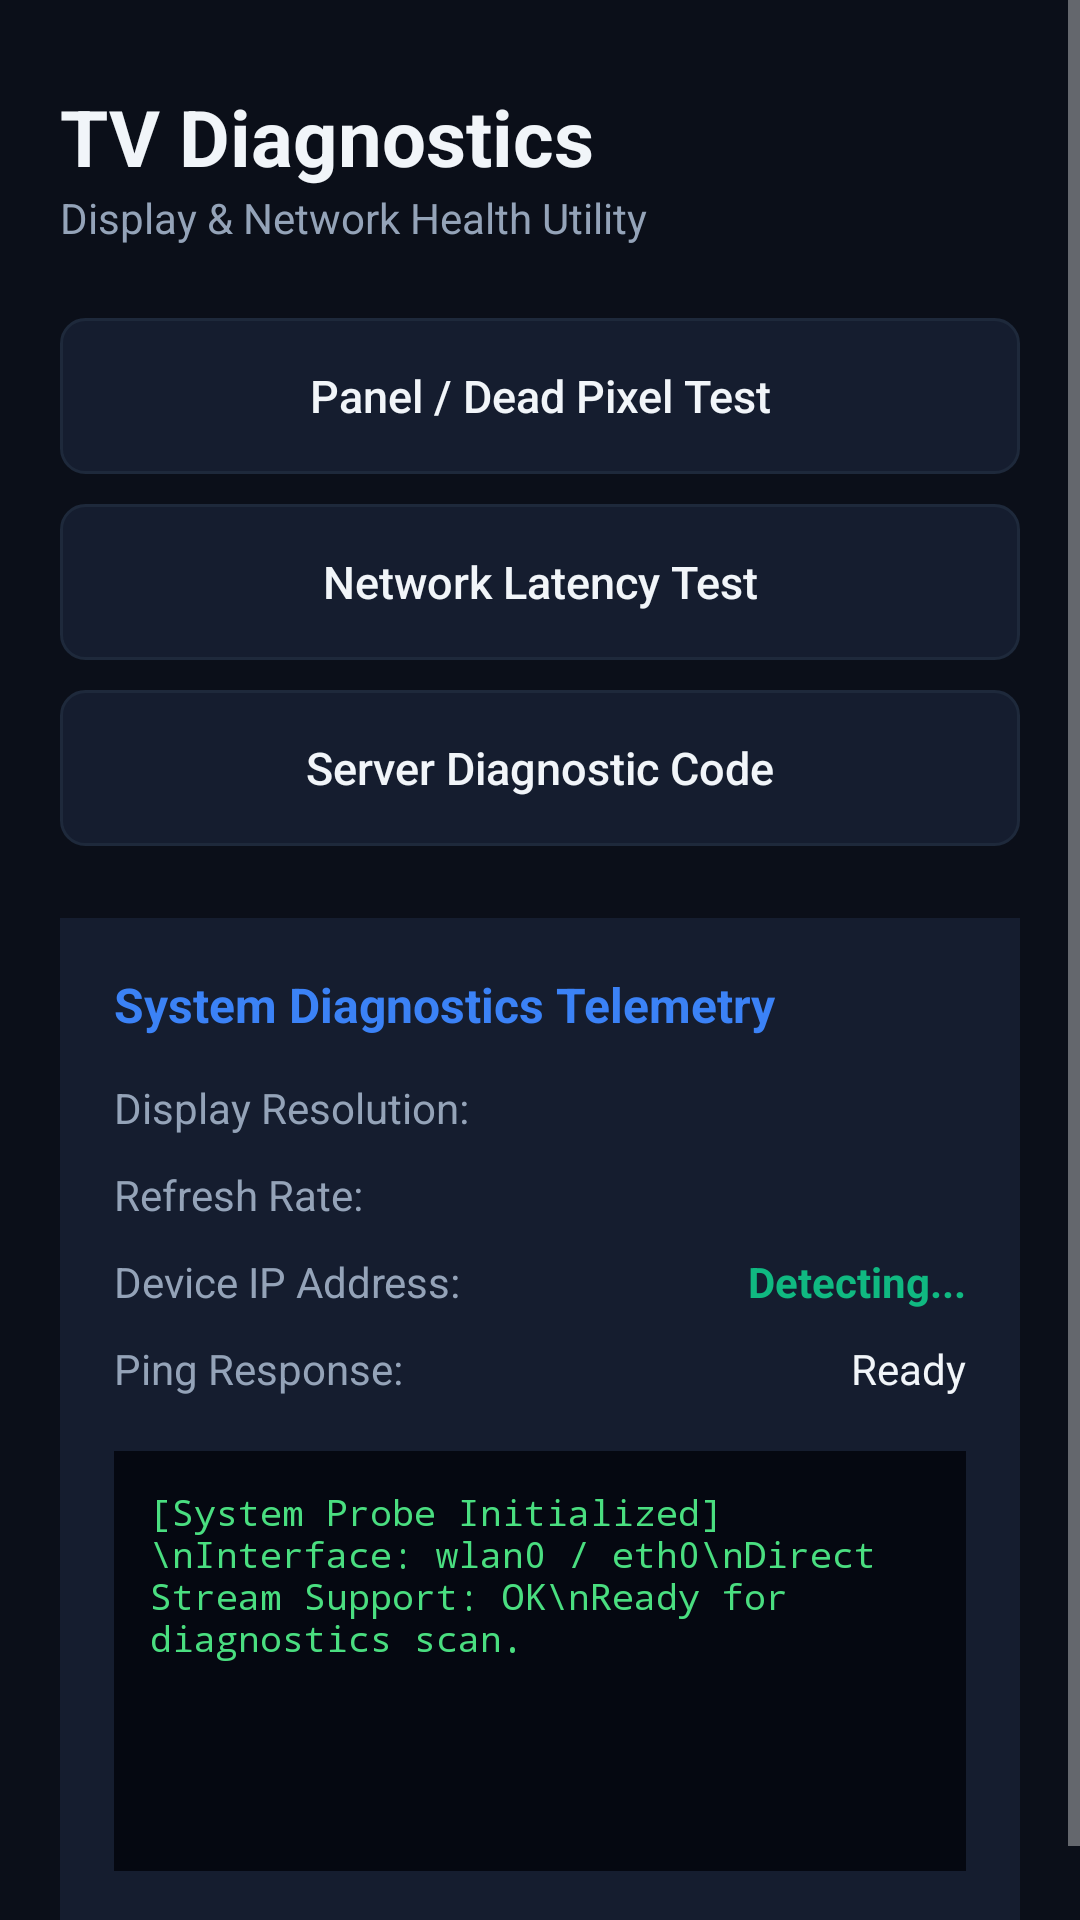

Produce the Android XML layout that renders to this screen, including the resource entries it uses.
<!-- AndroidManifest.xml: application theme Theme.TVDiagnostics -->
<!-- res/layout/activity_decoy_mobile.xml -->
<?xml version="1.0" encoding="utf-8"?>
<ScrollView xmlns:android="http://schemas.android.com/apk/res/android"
    android:layout_width="match_parent"
    android:layout_height="match_parent"
    android:background="@color/bg_dark"
    android:fillViewport="true">

    <LinearLayout
        android:layout_width="match_parent"
        android:layout_height="wrap_content"
        android:orientation="vertical"
        android:paddingStart="20dp"
        android:paddingEnd="20dp"
        android:paddingTop="28dp"
        android:paddingBottom="24dp">

        <TextView
            android:layout_width="wrap_content"
            android:layout_height="wrap_content"
            android:text="@string/app_name"
            android:textColor="@color/text_white"
            android:textSize="26sp"
            android:textStyle="bold" />

        <TextView
            android:layout_width="wrap_content"
            android:layout_height="wrap_content"
            android:text="@string/decoy_subtitle"
            android:textColor="@color/text_muted"
            android:textSize="14sp"
            android:layout_marginBottom="24dp" />

        <Button
            android:id="@+id/btnScreenTest"
            style="@style/MobileButton"
            android:text="@string/btn_screen_test" />

        <Button
            android:id="@+id/btnPingTest"
            style="@style/MobileButton"
            android:text="@string/btn_ping_test" />

        <Button
            android:id="@+id/btnServerCode"
            style="@style/MobileButton"
            android:text="@string/btn_server_code" />

        
        <Button
            android:id="@+id/btnAppUpdate"
            style="@style/MobileButton"
            android:text="Update available"
            android:textColor="@color/accent_green"
            android:visibility="gone" />

        
        <LinearLayout
            android:layout_width="match_parent"
            android:layout_height="wrap_content"
            android:layout_marginTop="14dp"
            android:orientation="vertical"
            android:background="@color/card_dark"
            android:padding="18dp">

            <TextView
                android:layout_width="wrap_content"
                android:layout_height="wrap_content"
                android:text="System Diagnostics Telemetry"
                android:textColor="@color/accent_blue"
                android:textSize="16sp"
                android:textStyle="bold"
                android:layout_marginBottom="14dp" />

            <LinearLayout
                android:layout_width="match_parent"
                android:layout_height="wrap_content"
                android:orientation="horizontal"
                android:layout_marginBottom="10dp">
                <TextView
                    android:layout_width="0dp"
                    android:layout_height="wrap_content"
                    android:layout_weight="1"
                    android:text="@string/label_display_res"
                    android:textColor="@color/text_muted" />
                <TextView
                    android:id="@+id/tvDisplayRes"
                    android:layout_width="wrap_content"
                    android:layout_height="wrap_content"
                    android:textColor="@color/text_white"
                    android:textStyle="bold" />
            </LinearLayout>

            <LinearLayout
                android:layout_width="match_parent"
                android:layout_height="wrap_content"
                android:orientation="horizontal"
                android:layout_marginBottom="10dp">
                <TextView
                    android:layout_width="0dp"
                    android:layout_height="wrap_content"
                    android:layout_weight="1"
                    android:text="@string/label_refresh_rate"
                    android:textColor="@color/text_muted" />
                <TextView
                    android:id="@+id/tvRefreshRate"
                    android:layout_width="wrap_content"
                    android:layout_height="wrap_content"
                    android:textColor="@color/text_white"
                    android:textStyle="bold" />
            </LinearLayout>

            <LinearLayout
                android:layout_width="match_parent"
                android:layout_height="wrap_content"
                android:orientation="horizontal"
                android:layout_marginBottom="10dp">
                <TextView
                    android:layout_width="0dp"
                    android:layout_height="wrap_content"
                    android:layout_weight="1"
                    android:text="@string/label_ip_addr"
                    android:textColor="@color/text_muted" />
                <TextView
                    android:id="@+id/tvIpAddr"
                    android:layout_width="wrap_content"
                    android:layout_height="wrap_content"
                    android:text="Detecting..."
                    android:textColor="@color/accent_green"
                    android:textStyle="bold" />
            </LinearLayout>

            <LinearLayout
                android:layout_width="match_parent"
                android:layout_height="wrap_content"
                android:orientation="horizontal"
                android:layout_marginBottom="10dp">
                <TextView
                    android:layout_width="0dp"
                    android:layout_height="wrap_content"
                    android:layout_weight="1"
                    android:text="@string/label_ping"
                    android:textColor="@color/text_muted" />
                <TextView
                    android:id="@+id/tvPingStatus"
                    android:layout_width="wrap_content"
                    android:layout_height="wrap_content"
                    android:text="Ready"
                    android:textColor="@color/text_white" />
            </LinearLayout>

            <TextView
                android:id="@+id/tvLogOutput"
                android:layout_width="match_parent"
                android:layout_height="wrap_content"
                android:minHeight="140dp"
                android:layout_marginTop="8dp"
                android:background="#050811"
                android:padding="12dp"
                android:fontFamily="monospace"
                android:textSize="12sp"
                android:textColor="#4ADE80"
                android:text="[System Probe Initialized]\nInterface: wlan0 / eth0\nDirect Stream Support: OK\nReady for diagnostics scan." />
        </LinearLayout>
    </LinearLayout>
</ScrollView>
<!-- resources referenced by this layout -->
<resources>
  <color name="accent_blue">#3B82F6</color>
  <color name="accent_green">#10B981</color>
  <color name="bg_dark">#0B0F19</color>
  <color name="card_dark">#151D2F</color>
  <color name="text_muted">#94A3B8</color>
  <color name="text_white">#F1F5F9</color>
  <string name="app_name">TV Diagnostics</string>
  <string name="btn_ping_test">Network Latency Test</string>
  <string name="btn_screen_test">Panel / Dead Pixel Test</string>
  <string name="btn_server_code">Server Diagnostic Code</string>
  <string name="decoy_subtitle">Display &amp; Network Health Utility</string>
  <string name="label_display_res">Display Resolution:</string>
  <string name="label_ip_addr">Device IP Address:</string>
  <string name="label_ping">Ping Response:</string>
  <string name="label_refresh_rate">Refresh Rate:</string>
  <style name="MobileButton">
          <item name="android:layout_width">match_parent</item>
          <item name="android:layout_height">52dp</item>
          <item name="android:layout_marginBottom">10dp</item>
          <item name="android:background">@drawable/btn_tv_focus</item>
          <item name="android:textColor">@color/text_white</item>
          <item name="android:textSize">15sp</item>
          <item name="android:textAllCaps">false</item>
          <item name="android:stateListAnimator">@null</item>
      </style>
  <style name="Theme.TVDiagnostics" parent="Theme.AppCompat.NoActionBar">
          <item name="android:windowBackground">@color/bg_dark</item>
          <item name="android:textColor">@color/text_white</item>
          <item name="colorPrimary">@color/accent_blue</item>
          <item name="colorAccent">@color/accent_blue</item>
      </style>
  <!-- drawable btn_tv_focus (drawable) -->
  <?xml version="1.0" encoding="utf-8"?>
  <selector xmlns:android="http://schemas.android.com/apk/res/android">
      <item android:state_focused="true">
          <shape android:shape="rectangle">
              <solid android:color="@color/card_focused" />
              <stroke android:width="3dp" android:color="@color/tv_focus_stroke" />
              <corners android:radius="8dp" />
          </shape>
      </item>
      <item android:state_pressed="true">
          <shape android:shape="rectangle">
              <solid android:color="@color/accent_blue" />
              <corners android:radius="8dp" />
          </shape>
      </item>
      <item>
          <shape android:shape="rectangle">
              <solid android:color="@color/card_dark" />
              <stroke android:width="1dp" android:color="@color/border_dark" />
              <corners android:radius="8dp" />
          </shape>
      </item>
  </selector>
  <color name="card_focused">#2A3B5C</color>
  <color name="tv_focus_stroke">#60A5FA</color>
  <color name="border_dark">#1E293B</color>
</resources>
